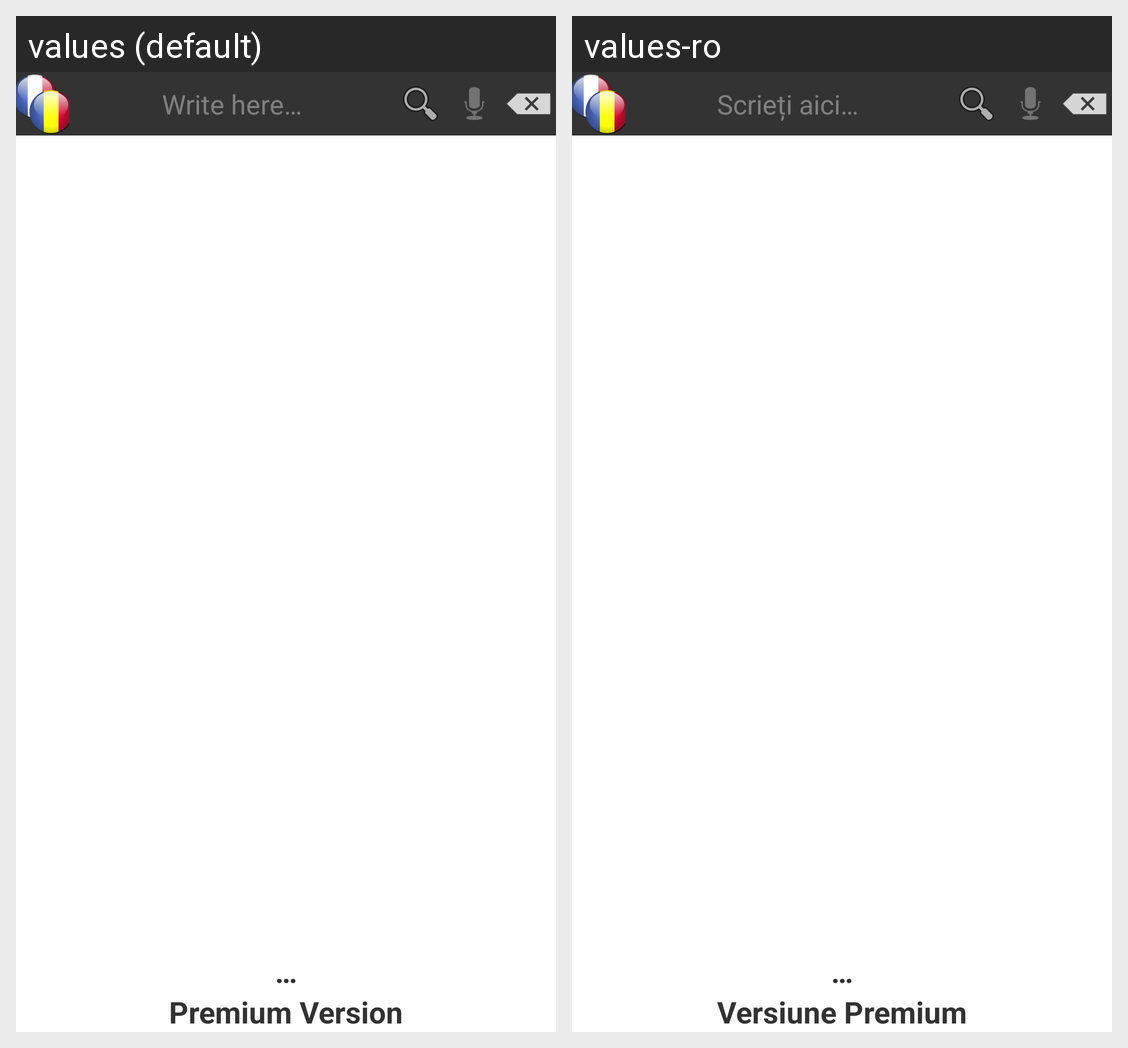

Locale-by-locale string values for the Android screen shown in this grid:
Android screen res/layout/activity_main.xml rendered under 2 locales, left to right: values (default), values-ro. Device: Nexus 5 (rendered at 1080×1920; each locale shown at half size, 540×960, under a caption strip naming it); theme AppTheme.
Strings drawn on this screen, with the default value and each locale's value (text and hints the layout hard-codes, and strings that could not be matched under every locale, appear in the picture but are not listed):

hint_scrie_aici
  values: Write here…
  values-ro: Scrieți aici…

ellipsis
  values: …
  values-ro: …

tv_premium_version_status
  values: Premium Version
  values-ro: Versiune Premium
